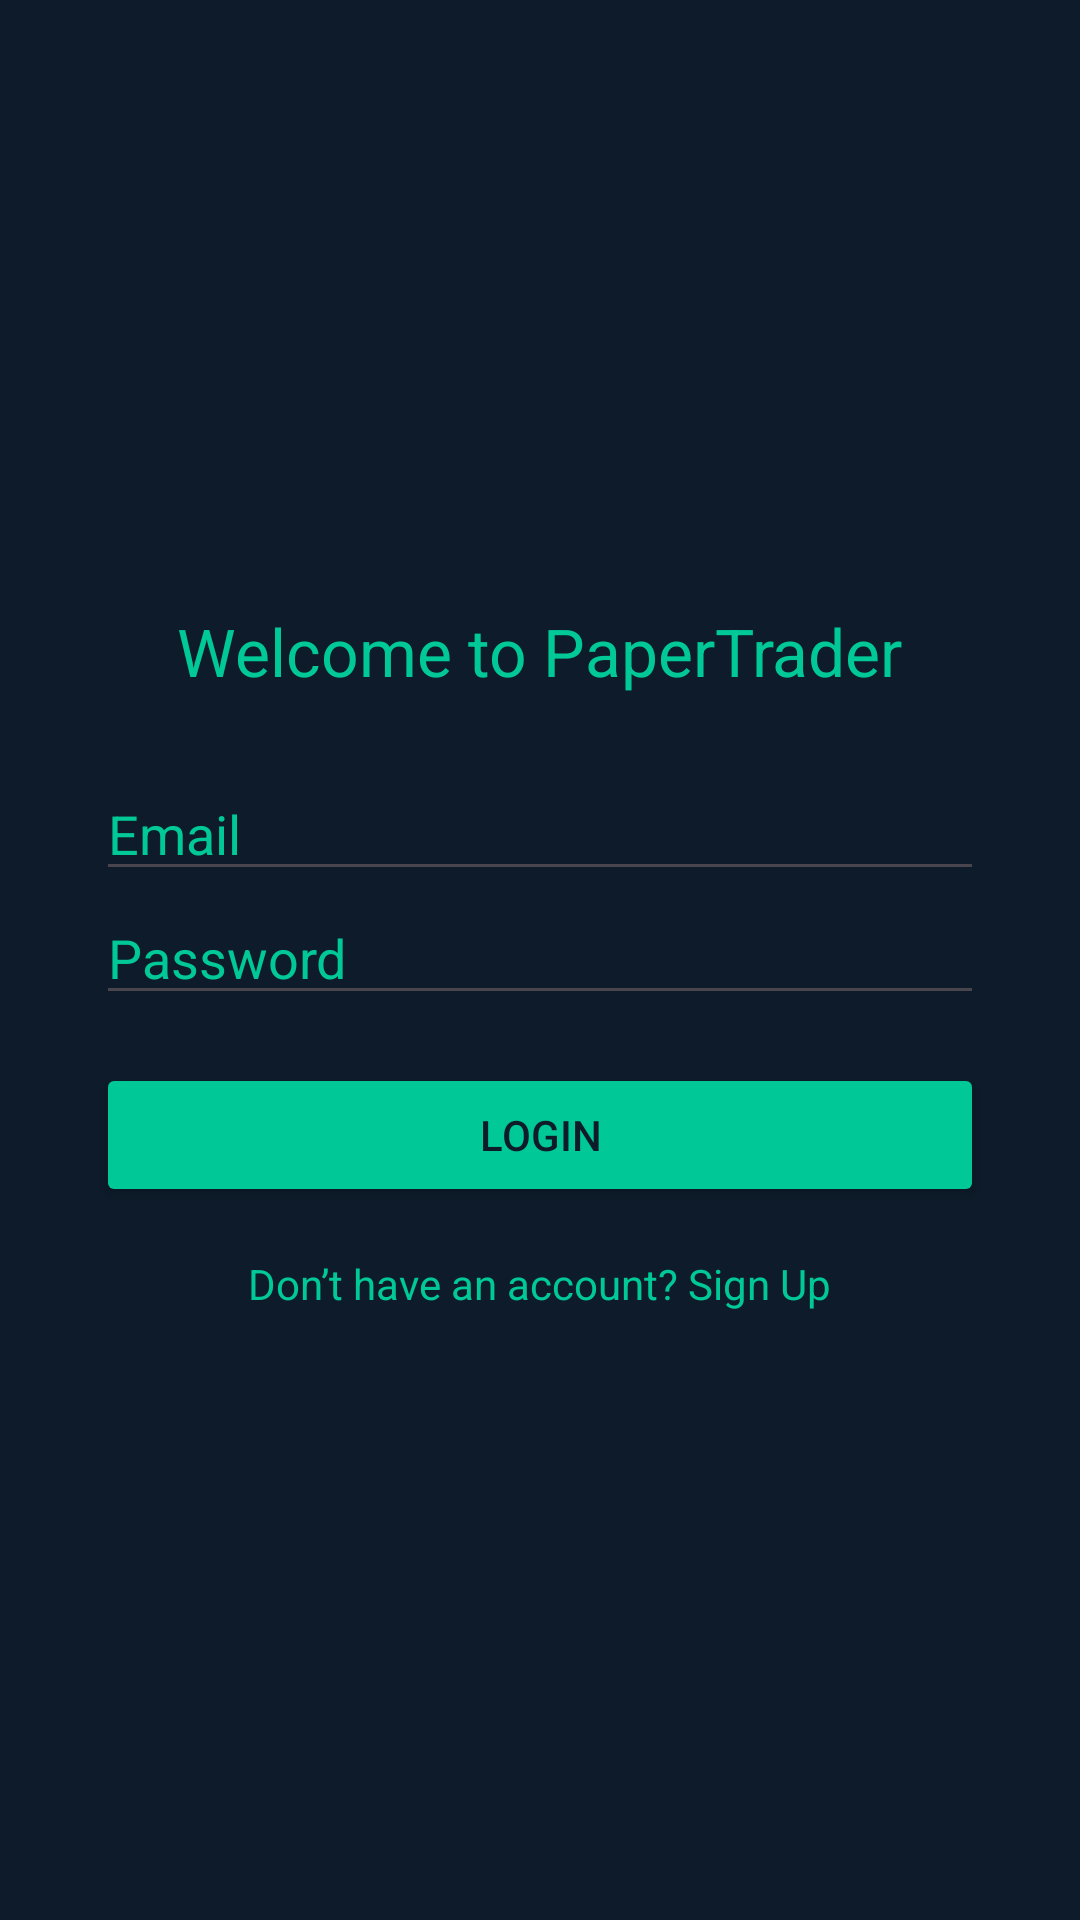

Here is an Android app screen rendered from its layout file. Give the layout XML and the strings, colors and styles it references.
<!-- AndroidManifest.xml: application theme Theme.PaperTraderApp -->
<!-- res/layout/activity_login.xml -->
<LinearLayout xmlns:android="http://schemas.android.com/apk/res/android"
    android:layout_width="match_parent"
    android:layout_height="match_parent"
    android:background="#0D1B2A"
    android:gravity="center"
    android:orientation="vertical"
    android:padding="32dp">

    <TextView
        android:layout_width="wrap_content"
        android:layout_height="wrap_content"
        android:layout_marginBottom="24dp"
        android:text="Welcome to PaperTrader"
        android:textColor="#00C896"
        android:textSize="22sp" />

    <EditText
        android:id="@+id/loginEmail"
        android:layout_width="match_parent"
        android:layout_height="wrap_content"
        android:hint="Email"
        android:inputType="textEmailAddress"
        android:textColor="#FFFFFF"
        android:textColorHint="#00C896" />

    <EditText
        android:id="@+id/loginPassword"
        android:layout_width="match_parent"
        android:layout_height="wrap_content"
        android:hint="Password"
        android:inputType="textPassword"
        android:textColor="#FFFFFF"
        android:textColorHint="#00C896" />

    <Button
        android:id="@+id/loginBtn"
        android:layout_width="match_parent"
        android:layout_height="wrap_content"
        android:layout_marginTop="16dp"
        android:backgroundTint="#00C896"
        android:text="Login"
        android:textColor="#0D1B2A" />

    <TextView
        android:id="@+id/toSignup"
        android:layout_width="wrap_content"
        android:layout_height="wrap_content"
        android:layout_marginTop="16dp"
        android:text="Don’t have an account? Sign Up"
        android:textColor="#00C896" />
</LinearLayout>
<!-- resources referenced by this layout -->
<resources>
  <style name="Theme.PaperTraderApp" parent="Base.Theme.PaperTraderApp" />
  <style name="Base.Theme.PaperTraderApp" parent="Theme.Material3.DayNight.NoActionBar">
          
          
      </style>
</resources>
